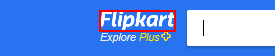
Task: Scraps the data from flipkart
Workflow: Main

Step 1: find the image in window 'Online Shopping Site for Mobiles, Electronics, Furniture, Grocery, Lifestyle, Books & More. Best Offers!'

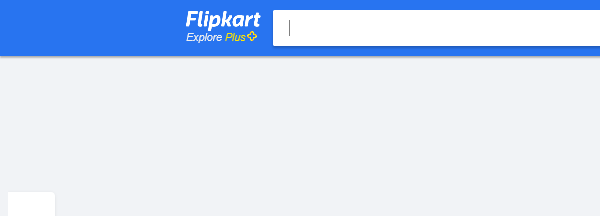
Step 2 [try]: Attach Browser 'iexplore.exe Online' Flipkart in window 'Online Shopping Site for Mobiles, Electronics, Furniture, Grocery, Lifestyle, Books & More. Best Offers!'

Step 3 [try]: type [product.ToString.Trim] into the text box (no picture)

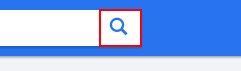
Step 4: click on the button

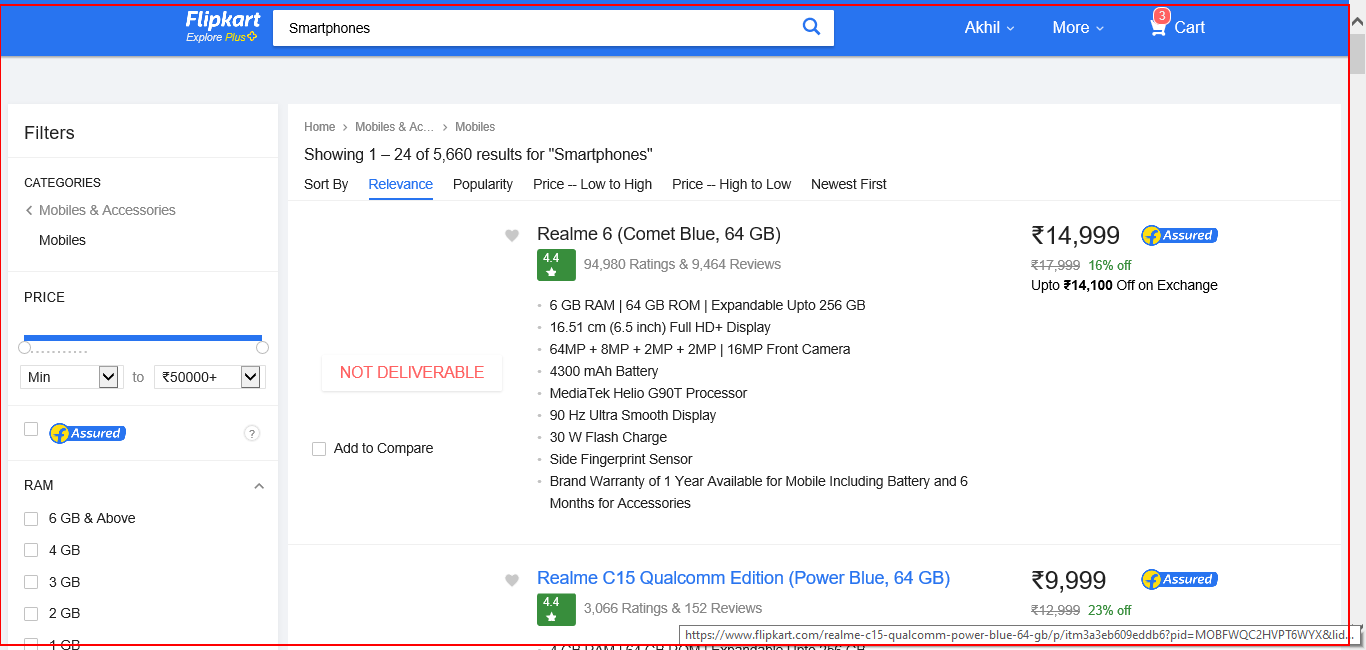
Step 5: get-text from the page